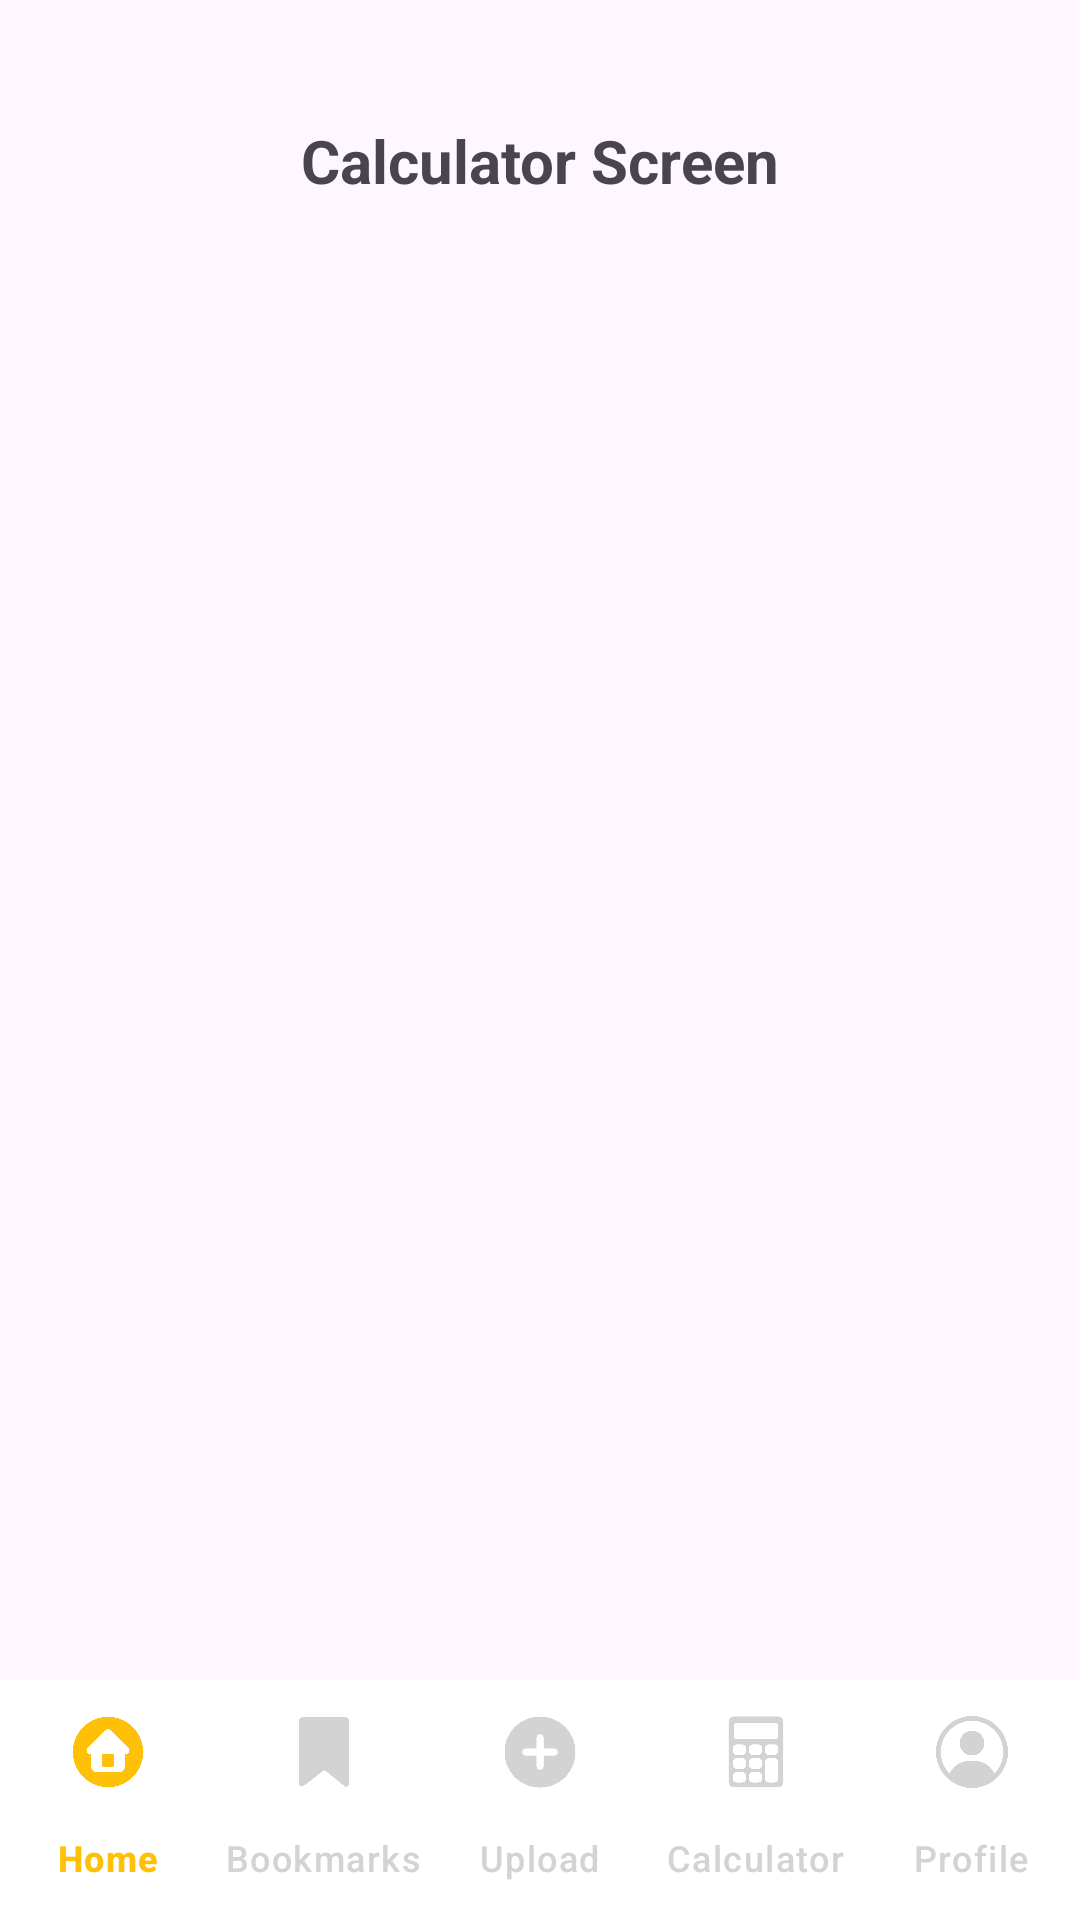

The Android layout XML behind this screen, and the referenced resources:
<!-- AndroidManifest.xml: application theme Theme.Cookpal -->
<!-- res/layout/activity_calculator.xml -->
<?xml version="1.0" encoding="utf-8"?>
<androidx.constraintlayout.widget.ConstraintLayout
    xmlns:android="http://schemas.android.com/apk/res/android"
    xmlns:app="http://schemas.android.com/apk/res-auto"
    xmlns:tools="http://schemas.android.com/tools"
    android:layout_width="match_parent"
    android:layout_height="match_parent"
    tools:context=".CalculatorActivity">

    <TextView
        android:id="@+id/calculatorText"
        android:layout_width="wrap_content"
        android:layout_height="wrap_content"
        android:text="Calculator Screen"
        android:textSize="20sp"
        android:textStyle="bold"
        app:layout_constraintTop_toTopOf="parent"
        app:layout_constraintStart_toStartOf="parent"
        app:layout_constraintEnd_toEndOf="parent"
        android:layout_marginTop="40dp"/>

    <com.google.android.material.bottomnavigation.BottomNavigationView
        android:id="@+id/bottomNavigationView"
        android:layout_width="match_parent"
        android:layout_height="wrap_content"
        android:background="@android:color/white"
        app:menu="@menu/bottom_nav_menu"
        app:itemIconTint="@color/nav_selector"
        app:itemTextColor="@color/nav_selector"
        app:labelVisibilityMode="labeled"
        app:layout_constraintBottom_toBottomOf="parent"/>
</androidx.constraintlayout.widget.ConstraintLayout>
<!-- resources referenced by this layout -->
<resources>
  <style name="Theme.Cookpal" parent="Base.Theme.Cookpal" />
  <style name="Base.Theme.Cookpal" parent="Theme.Material3.DayNight.NoActionBar">
          
          
      </style>
</resources>
